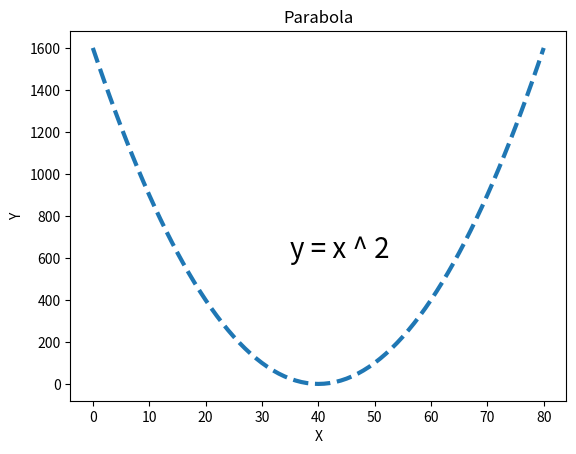

Source code (Python):
import matplotlib.pyplot as plt

def parabola():
  y = []
  for i in range(-40,41):
    y.append(i**2)
  
  plt.plot(y, linestyle='--', lw=3)
  #tepada x qo'shilmadi endi -40 dan emas 0 dan boshlaydi chizishni
  plt.text(35,600, "y = x ^ 2", size=20, style='italic')
  plt.title('Parabola')
  plt.xlabel('X'), plt.ylabel('Y')
  plt.show()

parabola()